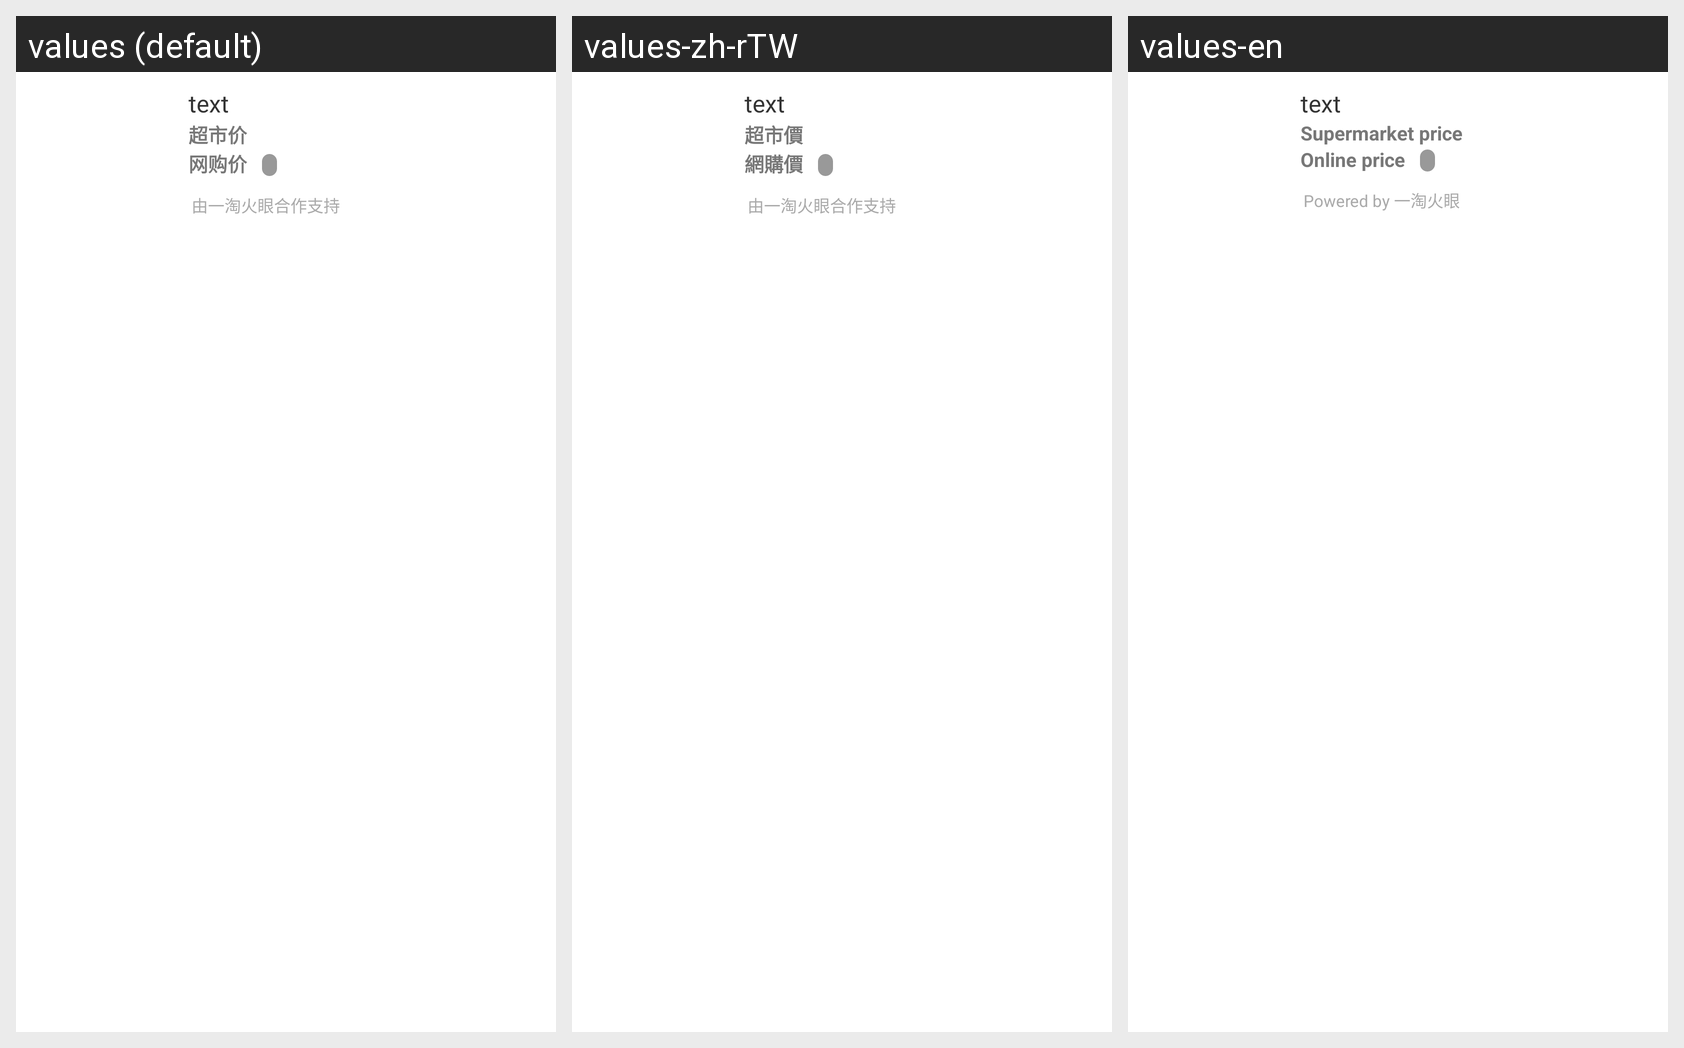

Locale-by-locale string values for the Android screen shown in this grid:
Android screen res/layout/kakalib_product_info_dialog.xml rendered under 3 locales, left to right: values (default), values-zh-rTW, values-en. Device: Nexus 5 (rendered at 1080×1920; each locale shown at half size, 540×960, under a caption strip naming it); theme Theme.MaterialComponents.DayNight.NoActionBar.
Strings drawn on this screen, with the default value and each locale's value (text and hints the layout hard-codes, and strings that could not be matched under every locale, appear in the picture but are not listed):

kakalib_offline_price
  values: 超市价
  values-zh-rTW: 超市價
  values-en: Supermarket price

kakalib_online_price
  values: 网购价
  values-zh-rTW: 網購價
  values-en: Online price

kakalib_data_from_kaka
  values: 由一淘火眼合作支持
  values-zh-rTW: 由一淘火眼合作支持
  values-en: Powered by 一淘火眼
